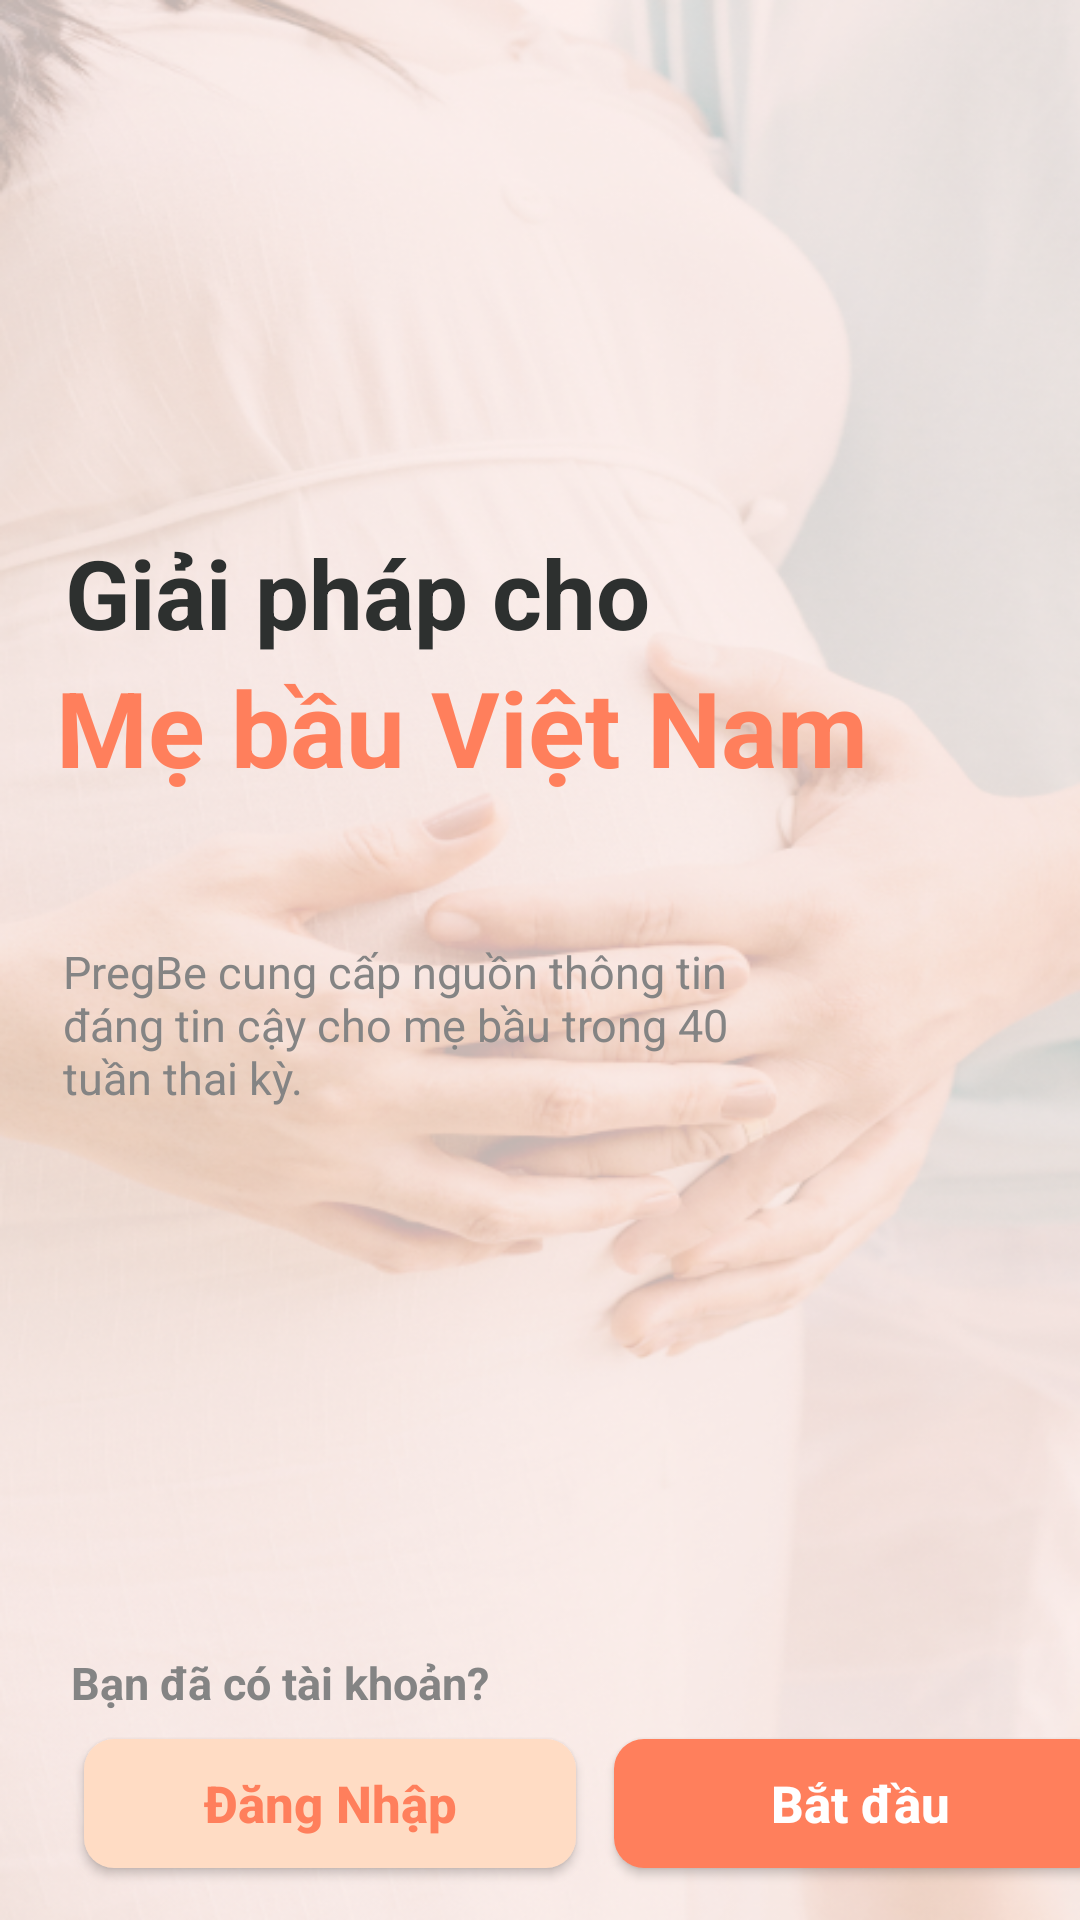

This screen was rendered from an Android layout file. Write that file and the resources it references.
<!-- AndroidManifest.xml: application theme Theme.Pregbe -->
<!-- res/layout/activity_chao_mung2.xml -->
<?xml version="1.0" encoding="utf-8"?>
<androidx.constraintlayout.widget.ConstraintLayout xmlns:android="http://schemas.android.com/apk/res/android"
    xmlns:app="http://schemas.android.com/apk/res-auto"
    xmlns:tools="http://schemas.android.com/tools"
    android:layout_width="match_parent"
    android:layout_height="match_parent"
    tools:context=".GioiThieu.ChaoMung2"
    android:background="@drawable/bg_cm2">

    <ImageView
        android:id="@+id/logo2"
        android:layout_width="152dp"
        android:layout_height="42dp"
        android:layout_marginStart="24dp"
        android:layout_marginTop="237dp"
        android:layout_marginBottom="480dp"
        app:layout_constraintBottom_toBottomOf="parent"
        app:layout_constraintEnd_toEndOf="parent"
        app:layout_constraintHorizontal_bias="0.021"
        app:layout_constraintStart_toStartOf="parent"
        app:layout_constraintTop_toTopOf="parent"
        app:layout_constraintVertical_bias="0.54"
        app:srcCompat="@drawable/logo2" />

    <TextView
        android:id="@+id/textView2"
        android:layout_width="wrap_content"
        android:layout_height="wrap_content"
        android:text="Giải pháp cho"
        android:textColor="@color/grey_500"
        android:textSize="@dimen/label_2"
        android:textStyle="bold"
        app:layout_constraintEnd_toEndOf="parent"
        app:layout_constraintHorizontal_bias="0.132"
        app:layout_constraintStart_toStartOf="parent"
        app:layout_constraintTop_toBottomOf="@+id/logo2" />

    <TextView
        android:id="@+id/textView3"
        android:layout_width="wrap_content"
        android:layout_height="wrap_content"
        android:text="Mẹ bầu Việt Nam"
        android:textColor="@color/orange_300"
        android:textSize="@dimen/label_1"
        android:textStyle="bold"
        app:layout_constraintEnd_toEndOf="parent"
        app:layout_constraintHorizontal_bias="0.208"
        app:layout_constraintStart_toStartOf="parent"
        app:layout_constraintTop_toBottomOf="@+id/textView2" />

    <TextView
        android:id="@+id/textView4"
        android:layout_width="227dp"
        android:layout_height="57dp"
        android:layout_marginTop="48dp"
        android:text="PregBe cung cấp nguồn thông tin đáng tin cậy cho mẹ bầu
trong 40 tuần thai kỳ."
        android:textColor="@color/grey_300"
        android:textSize="@dimen/lable_6"
        app:layout_constraintEnd_toEndOf="parent"
        app:layout_constraintHorizontal_bias="0.157"
        app:layout_constraintStart_toStartOf="parent"
        app:layout_constraintTop_toBottomOf="@+id/textView3" />

    <androidx.appcompat.widget.AppCompatButton
        android:id="@+id/batdau"
        android:layout_width="164dp"
        android:layout_height="43dp"
        android:layout_marginStart="24dp"
        android:layout_marginTop="8dp"
        android:layout_marginEnd="24dp"
        android:background="@drawable/button_orange300"
        android:text="Bắt đầu"
        android:textAllCaps="false"
        android:textColor="@color/white"
        android:textSize="@dimen/lable_5"
        android:textStyle="bold"
        app:layout_constraintBottom_toBottomOf="parent"
        app:layout_constraintEnd_toEndOf="parent"
        app:layout_constraintHorizontal_bias="0.263"
        app:layout_constraintStart_toEndOf="@+id/DangNhap"
        app:layout_constraintTop_toBottomOf="@+id/textView5"
        app:layout_constraintVertical_bias="0.035" />

    <androidx.appcompat.widget.AppCompatButton
        android:id="@+id/DangNhap"
        android:layout_width="164dp"
        android:layout_height="43dp"
        android:layout_marginStart="28dp"
        android:layout_marginTop="8dp"
        android:background="@drawable/button_pink200"
        android:text="Đăng Nhập"
        android:textAllCaps="false"
        android:textColor="@color/orange_300"
        android:textSize="@dimen/lable_5"
        android:textStyle="bold"
        app:layout_constraintBottom_toBottomOf="parent"
        app:layout_constraintStart_toStartOf="parent"
        app:layout_constraintTop_toBottomOf="@+id/textView5"
        app:layout_constraintVertical_bias="0.039" />

    <TextView
        android:id="@+id/textView5"
        android:layout_width="wrap_content"
        android:layout_height="wrap_content"
        android:layout_marginTop="180dp"
        android:text="Bạn đã có tài khoản?"
        android:textColor="@color/grey_300"
        android:textSize="@dimen/lable_6"
        android:textStyle="bold"
        app:layout_constraintEnd_toEndOf="parent"
        app:layout_constraintHorizontal_bias="0.107"
        app:layout_constraintStart_toStartOf="parent"
        app:layout_constraintTop_toBottomOf="@+id/textView4" />

</androidx.constraintlayout.widget.ConstraintLayout>
<!-- resources referenced by this layout -->
<resources>
  <color name="grey_300">#848484</color>
  <color name="grey_500">#2D302F</color>
  <color name="orange_300">#FF7F5C</color>
  <color name="white">#FFFFFF</color>
  <dimen name="label_1">35sp</dimen>
  <dimen name="label_2">32sp</dimen>
  <dimen name="lable_5">17sp</dimen>
  <dimen name="lable_6">15sp</dimen>
  <!-- drawable bg_cm2: png bitmap (drawable, 386865 bytes) -->
  <!-- drawable button_orange300 (drawable) -->
  <?xml version="1.0" encoding="utf-8"?>
  <shape xmlns:android="http://schemas.android.com/apk/res/android">
      <corners android:radius="10dp" />
      <solid android:color="@color/orange_300" />
  </shape>
  <!-- drawable button_pink200 (drawable) -->
  <?xml version="1.0" encoding="utf-8"?>
      <shape xmlns:android="http://schemas.android.com/apk/res/android">
      <corners android:radius="10dp" />
      <solid android:color="@color/pink_200" />
      </shape>
  <!-- drawable logo2: png bitmap (drawable, 5180 bytes) -->
  <style name="Theme.Pregbe" parent="Theme.MaterialComponents.DayNight.NoActionBar">
          
          <item name="colorPrimary">@color/orange_300</item>
          <item name="colorPrimaryVariant">@color/orange_300</item>
          <item name="colorOnPrimary">@color/white</item>
          
          <item name="colorSecondary">@color/blue_400</item>
          <item name="colorSecondaryVariant">@color/blue_400</item>
          <item name="colorOnSecondary">@color/black</item>
          
          <item name="android:statusBarColor" tools:targetApi="l">?attr/colorPrimary</item>
          
      </style>
  <color name="pink_200">#FFDCC4</color>
  <color name="blue_400">#454D81</color>
  <color name="black">#000000</color>
</resources>
